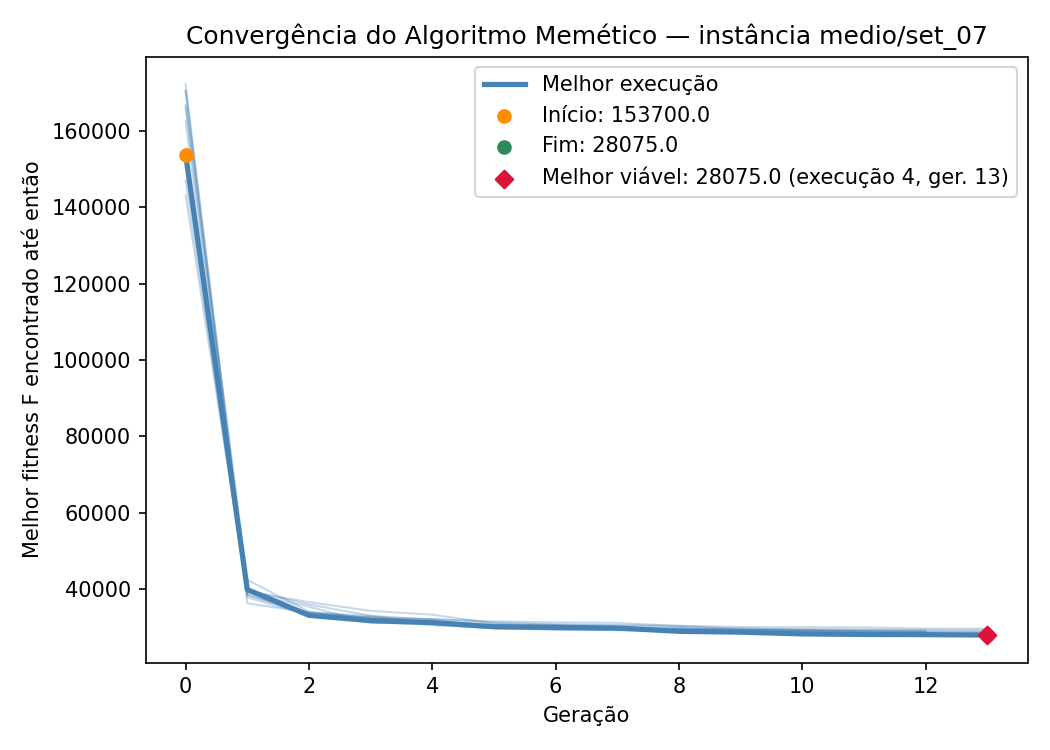

The data file committed next to this chart (first rows):
iteration, generation, best_fitness, best_capacity_violation
1, 0, 143050, 49
1, 1, 39475, 0
1, 2, 36675, 0
1, 3, 34400, 0
1, 4, 33400, 0
1, 5, 31125, 0
1, 6, 30825, 0
1, 7, 30675, 0
1, 8, 30525, 0
1, 9, 30175, 0
1, 10, 30125, 0
1, 11, 30075, 0
1, 12, 29750, 0
1, 13, 29750, 0
2, 0, 146975, 52
2, 1, 38625, 1
2, 2, 33300, 0
2, 3, 32725, 0
2, 4, 32250, 0
2, 5, 31650, 0
2, 6, 31400, 0
2, 7, 31275, 0
2, 8, 30425, 0
2, 9, 29675, 0
2, 10, 29575, 0
2, 11, 29500, 0
2, 12, 29375, 0
2, 13, 29350, 0
3, 0, 166675, 58
3, 1, 42500, 1
3, 2, 34200, 0
3, 3, 32350, 0
3, 4, 30650, 0
3, 5, 29900, 0
3, 6, 29500, 0
3, 7, 29325, 0
3, 8, 29325, 0
3, 9, 29125, 0
3, 10, 28700, 0
3, 11, 28450, 0
3, 12, 28450, 0
3, 13, 28100, 0
4, 0, 153700, 53
4, 1, 39950, 2
4, 2, 33225, 0
4, 3, 31825, 0
4, 4, 31325, 0
4, 5, 30250, 0
4, 6, 30075, 0
4, 7, 29900, 0
4, 8, 29050, 0
4, 9, 28825, 0
4, 10, 28375, 0
4, 11, 28225, 0
4, 12, 28175, 0
4, 13, 28075, 0
5, 0, 155300, 54
5, 1, 37950, 1
5, 2, 33300, 0
5, 3, 32350, 0
... 76 more rows
